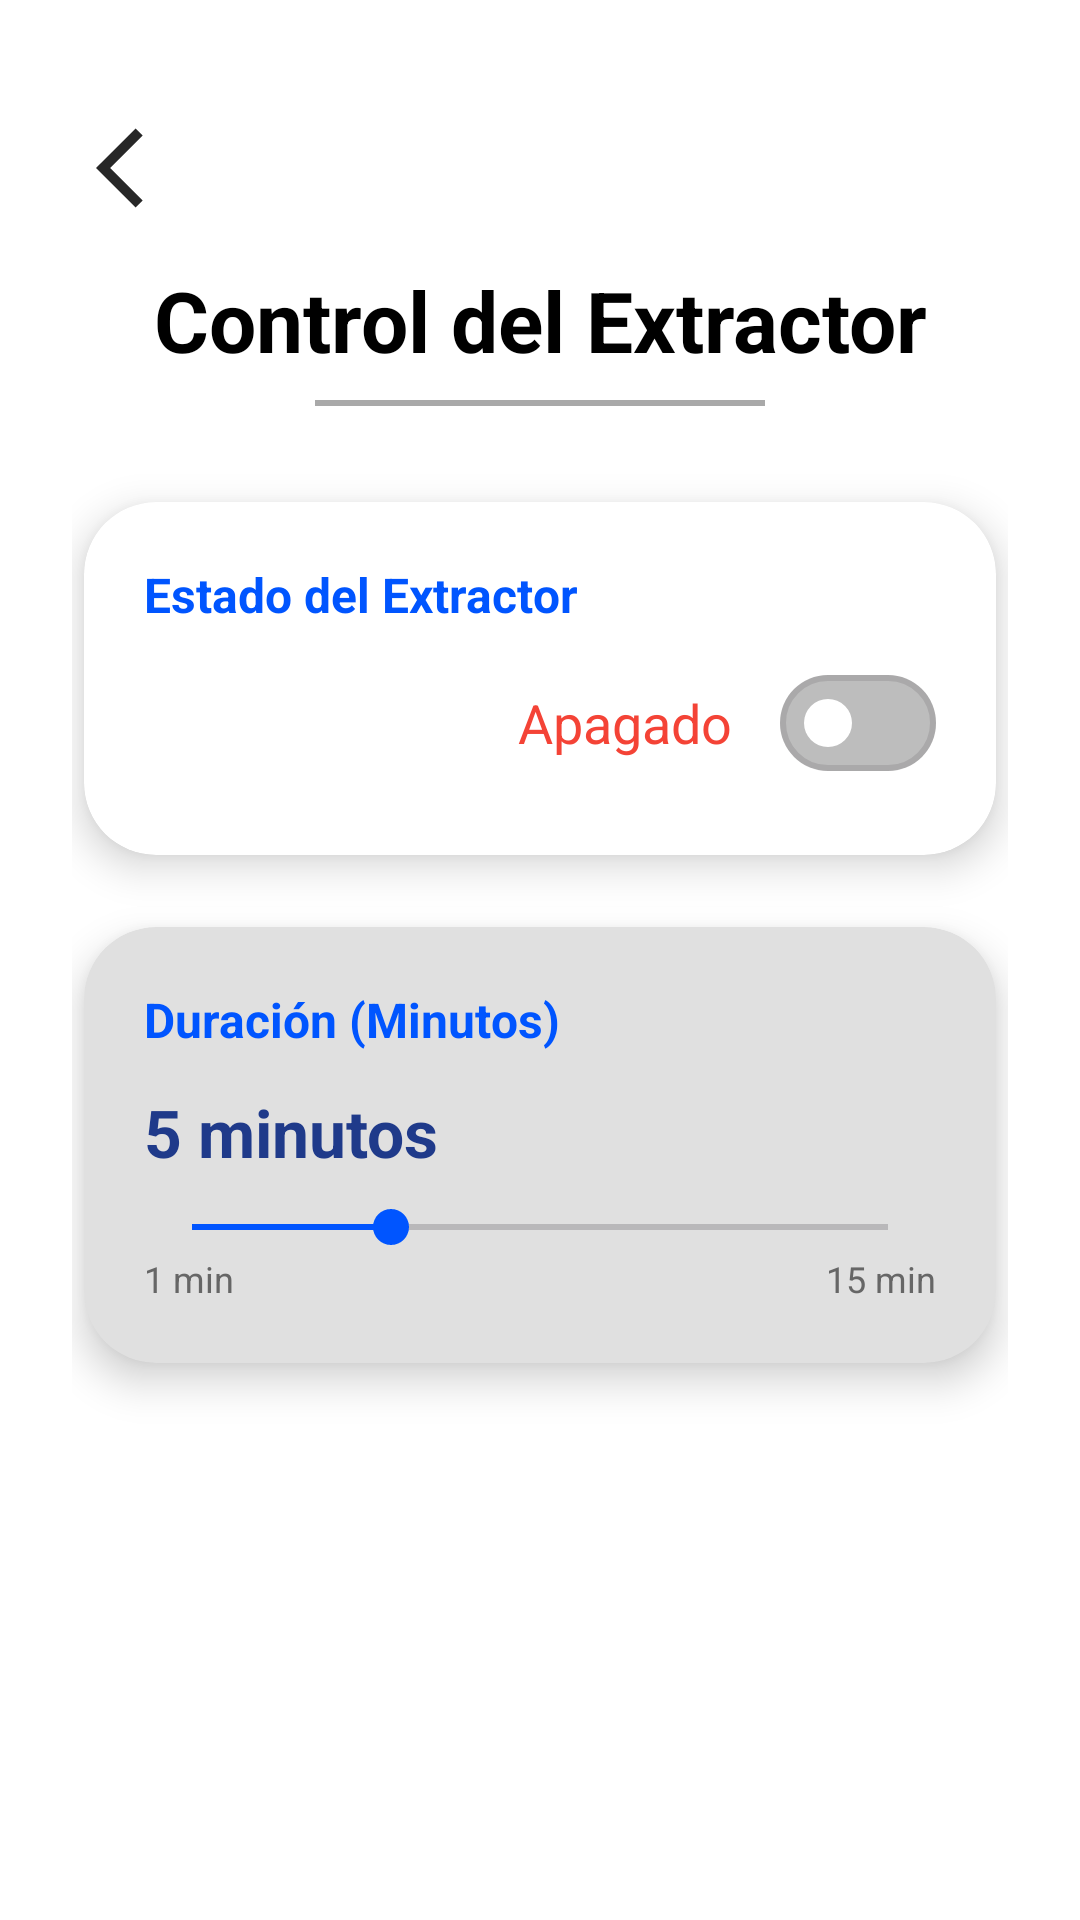

Android layout source for this screen:
<!-- AndroidManifest.xml: application theme Theme.Monitoreo_de_Aire -->
<!-- res/layout/activity_ventacion.xml -->
<?xml version="1.0" encoding="utf-8"?>
<LinearLayout xmlns:android="http://schemas.android.com/apk/res/android"
    xmlns:app="http://schemas.android.com/apk/res-auto"
    android:id="@+id/ventacion"
    android:layout_width="match_parent"
    android:layout_height="match_parent"
    android:background="#FFFFFF"
    android:orientation="vertical"
    android:padding="24dp">

    
    <ImageView
        android:id="@+id/btnAtras"
        android:layout_width="48dp"
        android:layout_height="48dp"
        android:layout_marginTop="8dp"
        android:padding="8dp"
        android:src="@drawable/baseline_arrow_back_ios_24"
        android:contentDescription="Volver"
        android:clickable="true"
        android:focusable="true"
        app:tint="#000000" />

    
    <TextView
        android:layout_width="match_parent"
        android:layout_height="wrap_content"
        android:layout_marginTop="8dp"
        android:gravity="center_horizontal"
        android:text="Control del Extractor"
        android:textColor="#000000"
        android:textSize="28sp"
        android:textStyle="bold" />

    <View
        android:layout_width="150dp"
        android:layout_height="2dp"
        android:layout_gravity="center_horizontal"
        android:layout_marginTop="8dp"
        android:layout_marginBottom="32dp"
        android:background="#A9A9A9" />

    
    <TextView
        android:id="@+id/tvAviso"
        android:layout_width="match_parent"
        android:layout_height="wrap_content"
        android:layout_marginBottom="16dp"
        android:gravity="center_horizontal"
        android:textColor="#D32F2F"
        android:textSize="14sp"
        android:visibility="gone" />

    
    <androidx.cardview.widget.CardView
        android:layout_width="match_parent"
        android:layout_height="wrap_content"
        android:layout_marginHorizontal="4dp"
        android:layout_marginBottom="24dp"
        app:cardBackgroundColor="#FFFFFF"
        app:cardCornerRadius="24dp"
        app:cardElevation="8dp">

        <LinearLayout
            android:layout_width="match_parent"
            android:layout_height="wrap_content"
            android:orientation="vertical"
            android:padding="20dp">

            <TextView
                android:layout_width="wrap_content"
                android:layout_height="wrap_content"
                android:text="Estado del Extractor"
                android:textColor="#0055FF"
                android:textSize="16sp"
                android:textStyle="bold" />

            <LinearLayout
                android:layout_width="match_parent"
                android:layout_height="wrap_content"
                android:layout_marginTop="8dp"
                android:gravity="center_vertical|end"
                android:orientation="horizontal">

                <TextView
                    android:id="@+id/tvEstadoExtractor"
                    android:layout_width="wrap_content"
                    android:layout_height="wrap_content"
                    android:layout_marginEnd="16dp"
                    android:text="Apagado"
                    android:textColor="#F44336"
                    android:textSize="18sp" />

                <com.google.android.material.materialswitch.MaterialSwitch
                    android:id="@+id/switchExtractor"
                    android:layout_width="wrap_content"
                    android:layout_height="wrap_content"
                    android:enabled="false"
                    app:thumbTint="#FFFFFF"
                    app:trackTint="@color/switch_track_tint" />
            </LinearLayout>
        </LinearLayout>
    </androidx.cardview.widget.CardView>

    
    <androidx.cardview.widget.CardView
        android:id="@+id/cardDuracion"
        android:layout_width="match_parent"
        android:layout_height="wrap_content"
        android:layout_marginHorizontal="4dp"
        app:cardBackgroundColor="#E0E0E0"
        app:cardCornerRadius="24dp"
        app:cardElevation="8dp">

        <LinearLayout
            android:layout_width="match_parent"
            android:layout_height="wrap_content"
            android:orientation="vertical"
            android:padding="20dp">

            <TextView
                android:layout_width="wrap_content"
                android:layout_height="wrap_content"
                android:text="Duración (Minutos)"
                android:textColor="#0055FF"
                android:textSize="16sp"
                android:textStyle="bold" />

            <TextView
                android:id="@+id/tvDuracion"
                android:layout_width="wrap_content"
                android:layout_height="wrap_content"
                android:layout_marginTop="12dp"
                android:text="5 minutos"
                android:textColor="#1F3A8A"
                android:textSize="22sp"
                android:textStyle="bold" />

            <SeekBar
                android:id="@+id/seekDuracion"
                android:layout_width="match_parent"
                android:layout_height="wrap_content"
                android:layout_marginTop="8dp"
                android:enabled="false"
                android:max="14"
                android:progress="4"
                android:progressTint="#0055FF"
                android:thumbTint="#0055FF" />

            <RelativeLayout
                android:layout_width="match_parent"
                android:layout_height="wrap_content">

                <TextView
                    android:layout_width="wrap_content"
                    android:layout_height="wrap_content"
                    android:layout_alignParentStart="true"
                    android:text="1 min"
                    android:textColor="#666666"
                    android:textSize="12sp" />

                <TextView
                    android:layout_width="wrap_content"
                    android:layout_height="wrap_content"
                    android:layout_alignParentEnd="true"
                    android:text="15 min"
                    android:textColor="#666666"
                    android:textSize="12sp" />
            </RelativeLayout>
        </LinearLayout>
    </androidx.cardview.widget.CardView>

    
    <Space
        android:layout_width="match_parent"
        android:layout_height="0dp"
        android:layout_weight="1" />

    <Button
        android:id="@+id/btnAplicar"
        android:layout_width="wrap_content"
        android:layout_height="wrap_content"
        android:layout_gravity="end"
        android:backgroundTint="#0055FF"
        android:enabled="false"
        android:visibility="gone"
        android:paddingHorizontal="32dp"
        android:paddingVertical="12dp"
        android:text="Aplicar"
        android:textColor="#FFFFFF"
        android:textStyle="bold"
        app:cornerRadius="24dp" />
</LinearLayout>
<!-- resources referenced by this layout -->
<resources>
  <!-- drawable baseline_arrow_back_ios_24 (drawable) -->
  <vector xmlns:android="http://schemas.android.com/apk/res/android" android:alpha="0.85" android:autoMirrored="true" android:height="24dp" android:tint="#000000" android:viewportHeight="24" android:viewportWidth="24" android:width="24dp">
        
      <path android:fillColor="@android:color/white" android:pathData="M11.67,3.87L9.9,2.1 0,12l9.9,9.9 1.77,-1.77L3.54,12z"/>
      
  </vector>
  <style name="Theme.Monitoreo_de_Aire" parent="Base.Theme.Monitoreo_de_Aire" />
  <style name="Base.Theme.Monitoreo_de_Aire" parent="Theme.Material3.DayNight.NoActionBar">
          
          
      </style>
</resources>
